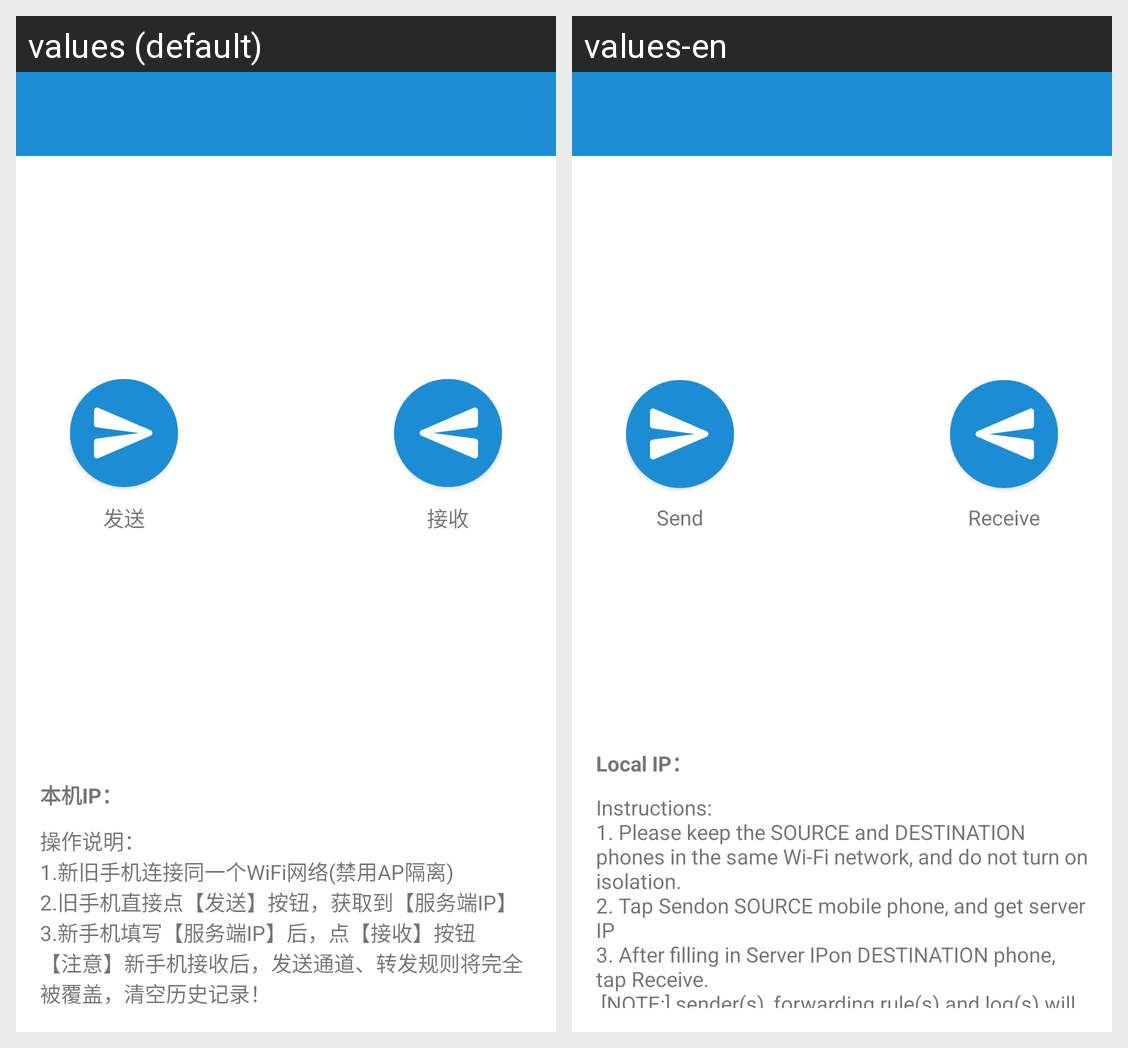

Locale-by-locale string values for the Android screen shown in this grid:
Android screen res/layout/fragment_clone.xml rendered under 2 locales, left to right: values (default), values-en. Device: Nexus 5 (rendered at 1080×1920; each locale shown at half size, 540×960, under a caption strip naming it); theme AppTheme.
Strings drawn on this screen, with the default value and each locale's value (text and hints the layout hard-codes, and strings that could not be matched under every locale, appear in the picture but are not listed):

send
  values: 发送
  values-en: Send

receive
  values: 接收
  values-en: Receive

local_ip
  values: 本机IP：
  values-en: Local IP：

operating_instruction
  values: 操作说明：
      1.新旧手机连接同一个WiFi网络(禁用AP隔离)
      2.旧手机直接点【发送】按钮，获取到【服务端IP】
      3.新手机填写【服务端IP】后，点【接收】按钮
      【注意】新手机接收后，发送通道、转发规则将完全被覆盖，清空历史记录！
  values-en: Instructions: 
      1. Please keep the SOURCE and DESTINATION phones in the same Wi-Fi network, and do not turn on isolation. 
      2. Tap Sendon SOURCE mobile phone, and get server IP
      3. After filling in Server IPon DESTINATION phone, tap Receive. 
       [NOTE:] sender(s), forwarding rule(s) and log(s) will be overwritten after cloning!
